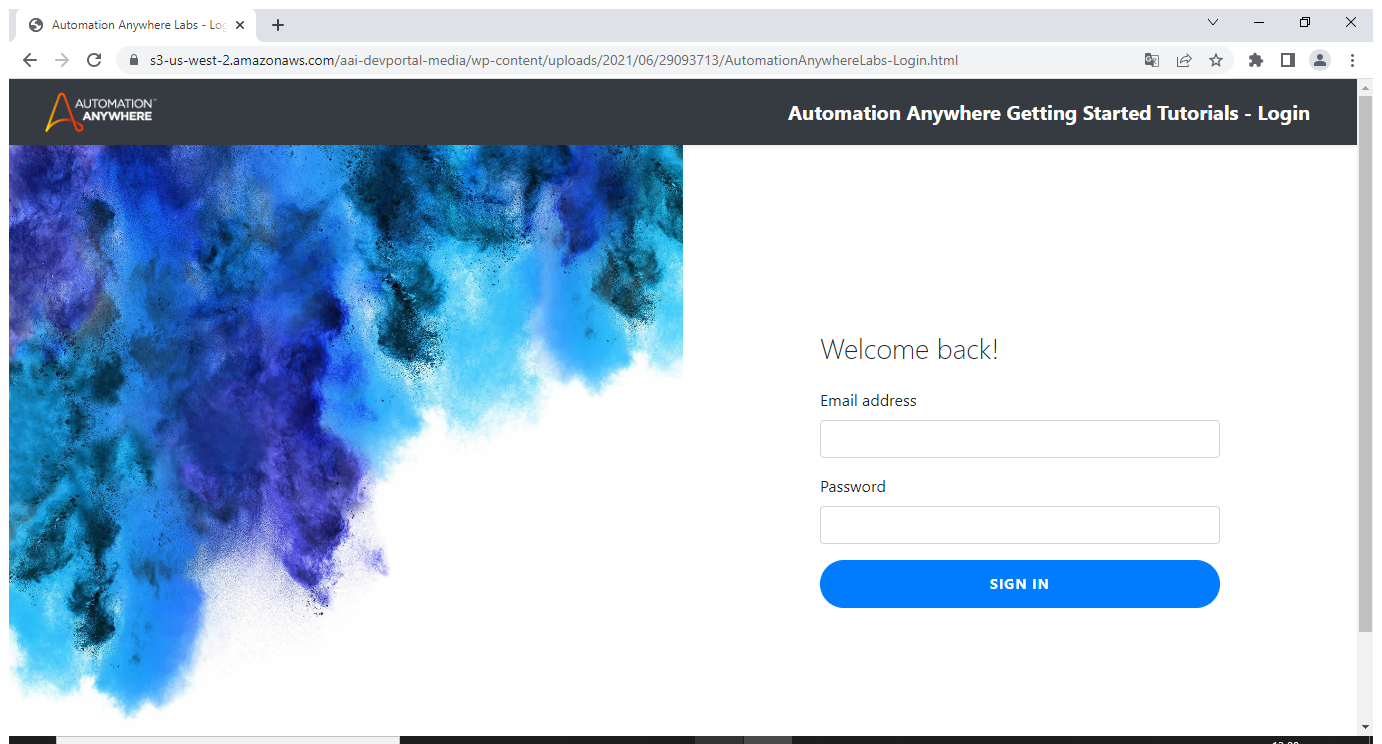
Task: Processo em Branco
Workflow: Main

Step 1: Use Browser Chrome: Automation Anywhere Labs - Login in window 'Automation Anywhere Labs - Login' (chrome.exe)

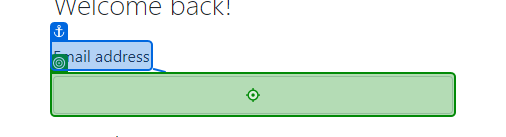
Step 2: type [login] into 'Email address'

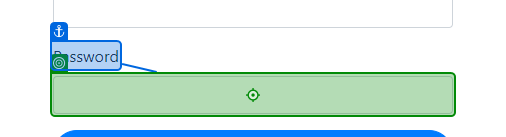
Step 3: type [senha] into 'Password'

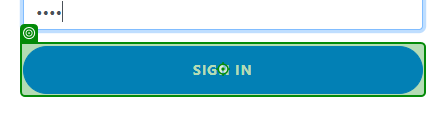
Step 4: click on 'Sign in'